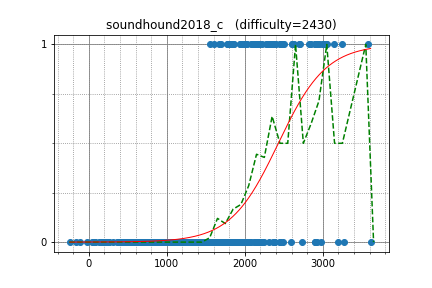

The data file committed next to this chart (first rows):
yosupo, 3249.415338, 1
uwi, 3056, 1
LayCurse, 1609, 1
natsugiri, 2901, 1
tozangezan, 2956, 1
asi1024, 2898, 1
dohatsutsu, 2271, 1
kmjp, 3009, 1
Huziwara, 2984, 1
yutaka1999, 3573, 1
logicmachine, 2612, 1
ats5515, 2338, 1
btk15049, 2453, 1
beet, 2353, 1
japlj, 3144, 1
ei13333, 2453, 1
rickytheta, 2692, 1
latte0119, 2918, 1
catupper, 2609, 1
tanzaku, 2334, 1
yokozuna57, 2896, 0
kawatea, 2900, 0
eiya, 2036, 0
riantkb, 2390, 0
WA_TLE, 2727, 0
koyumeishi, 2112, 0
yukim, 2217, 0
tomerun, 2926, 0
TangentDay, 2449, 0
fine, 1940, 0
zscoder, 2853, 1
drafear, 2471, 1
okaduki, 2134, 1
kazuma, 2158, 1
nuip, 2820, 1
primenumber, 2100, 1
Yang33, 1664, 1
yamad, 2105, 1
amylase, 2394, 1
sky58, 3043, 1
leaf1415, 1935, 1
ryoissy, 2317, 1
femto16, 2176, 1
haji, 1789, 1
climpet, 2932, 1
mamekin, 2505, 1
autumn_eel, 1808, 1
leign, 2187, 1
sntea, 1848, 1
etonagisa, 1861, 1
kusano, 2153, 1
FF256grhy, 2026, 1
platypus, 2289, 1
selpo, 1970, 1
minaminao, 1992, 1
math, 2627, 1
nwin, 2184, 1
tubo28, 1834, 1
m_buyoh, 1782, 1
E869120, 2706, 1
smiken, 2226, 1
... 444 more rows
